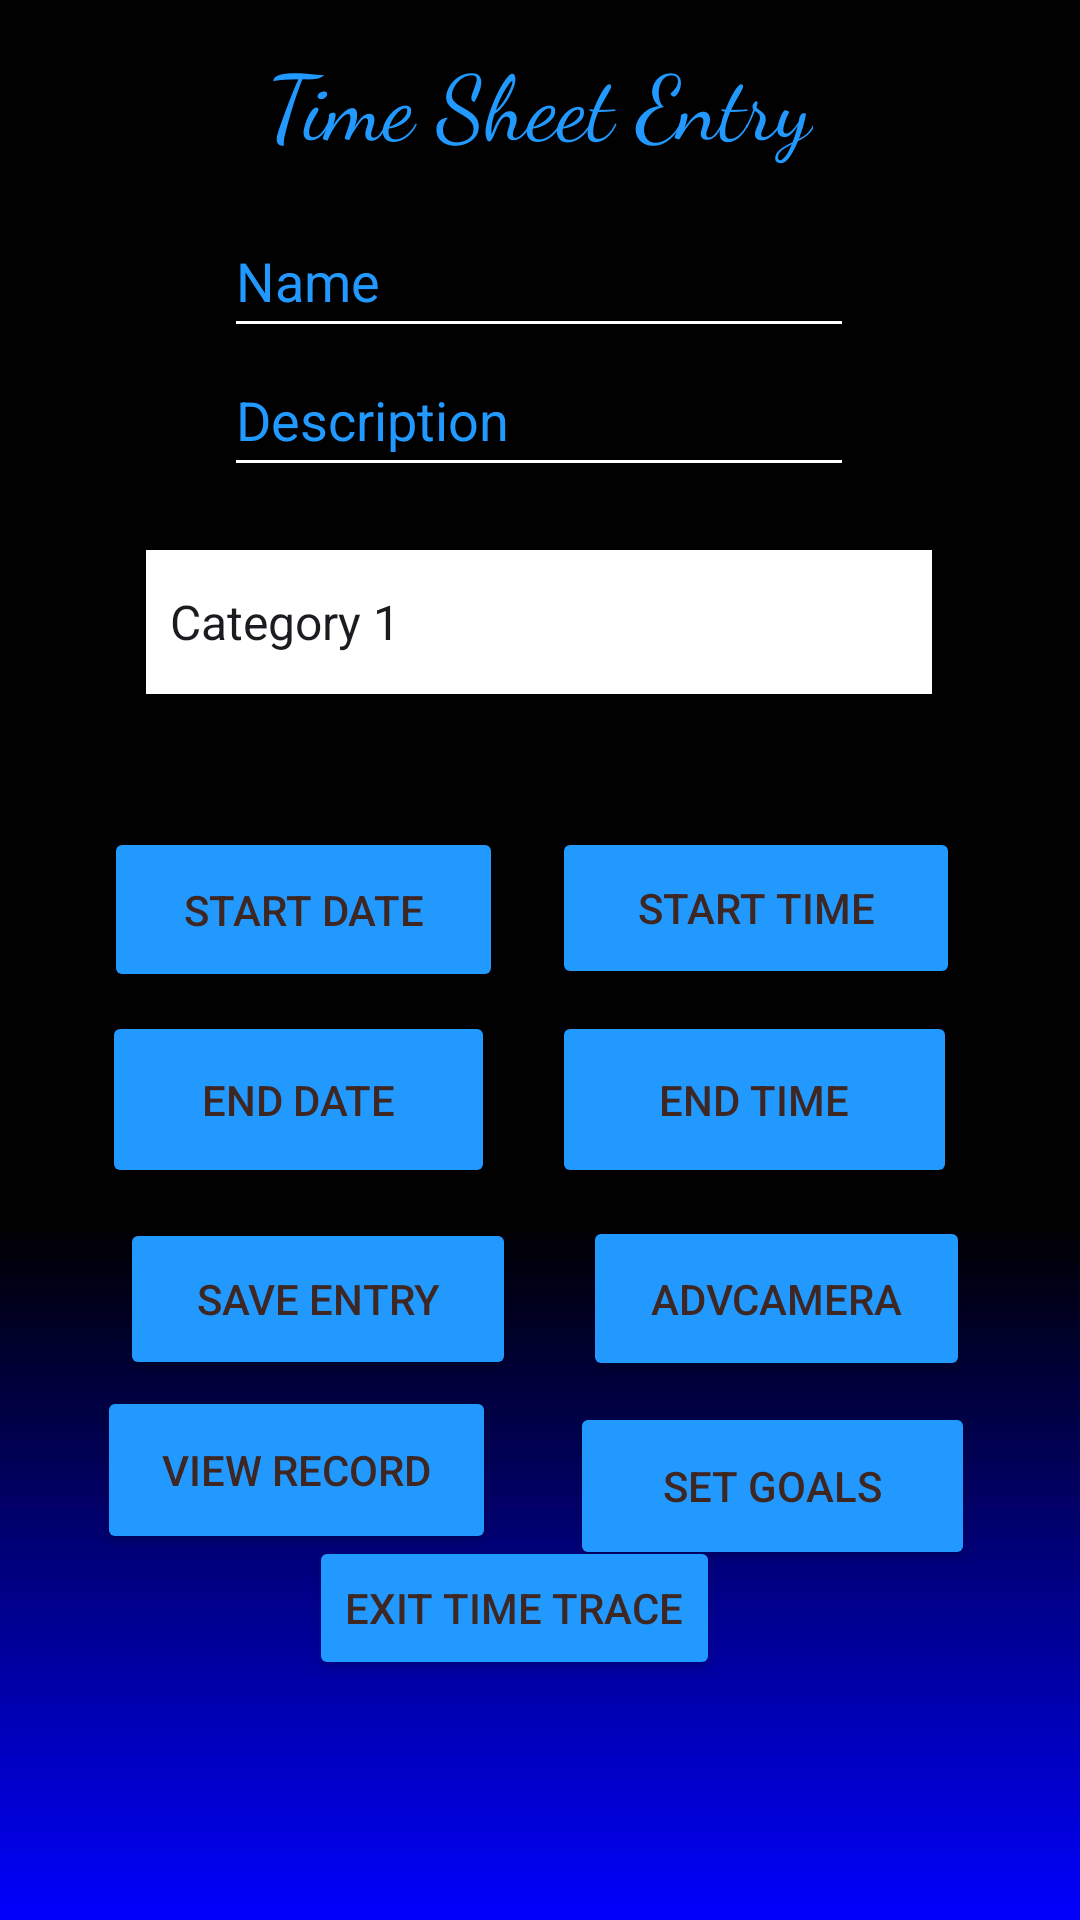

Write the Android layout XML for this screen, with the resource values it uses.
<!-- AndroidManifest.xml: application theme Theme.Poe1 -->
<!-- res/layout/activity_home.xml -->
<?xml version="1.0" encoding="utf-8"?>
<androidx.constraintlayout.widget.ConstraintLayout xmlns:android="http://schemas.android.com/apk/res/android"
    xmlns:app="http://schemas.android.com/apk/res-auto"
    xmlns:tools="http://schemas.android.com/tools"
    android:layout_width="match_parent"
    android:layout_height="match_parent"
    android:background="@drawable/back"
    tools:context=".Home">

    <EditText
        android:id="@+id/edDesc"
        android:layout_width="wrap_content"
        android:layout_height="wrap_content"
        android:backgroundTint="@color/white"
        android:textColor="@color/white"
        android:ems="10"
        android:hint="@string/description"
        android:importantForAutofill="no"
        android:inputType="text"
        android:minHeight="48dp"
        android:textColorHint="#29F"
        app:layout_constraintBottom_toBottomOf="parent"
        app:layout_constraintEnd_toEndOf="parent"
        app:layout_constraintHorizontal_bias="0.497"
        app:layout_constraintStart_toStartOf="parent"
        app:layout_constraintTop_toTopOf="parent"
        app:layout_constraintVertical_bias="0.193" />

    <TextView
        android:id="@+id/textView"
        android:layout_width="wrap_content"
        android:layout_height="wrap_content"
        android:text="@string/time_sheet_entry"
        android:fontFamily="cursive"
        android:textColor="#29F"
        android:textSize="30sp"
        app:layout_constraintBottom_toBottomOf="parent"
        app:layout_constraintEnd_toEndOf="parent"
        app:layout_constraintStart_toStartOf="parent"
        app:layout_constraintTop_toTopOf="parent"
        app:layout_constraintVertical_bias="0.022" />

    <EditText
        android:id="@+id/edName"
        android:layout_width="wrap_content"
        android:layout_height="wrap_content"
        android:layout_marginTop="68dp"
        android:ems="10"
        android:hint="@string/name"
        android:backgroundTint="@color/white"
        android:importantForAutofill="no"
        android:inputType="text"
        android:minHeight="48dp"
        android:textColorHint="#29F"
        android:textColor="@color/white"
        app:layout_constraintBottom_toTopOf="@+id/edDesc"
        app:layout_constraintEnd_toEndOf="parent"
        app:layout_constraintHorizontal_bias="0.497"
        app:layout_constraintStart_toStartOf="parent"
        app:layout_constraintTop_toTopOf="parent"
        app:layout_constraintVertical_bias="0.0" />

    <Spinner
        android:id="@+id/spinner"
        android:layout_width="262dp"
        android:layout_height="48dp"
        android:entries="@array/spinner_items"
        android:background="@android:color/white"
        app:layout_constraintBottom_toBottomOf="parent"
        app:layout_constraintEnd_toEndOf="parent"
        app:layout_constraintHorizontal_bias="0.496"
        app:layout_constraintStart_toStartOf="parent"
        app:layout_constraintTop_toBottomOf="@+id/edDesc"
        app:layout_constraintVertical_bias="0.049" />


    <Button
        android:id="@+id/btnStartDate"
        android:layout_width="133dp"
        android:layout_height="55dp"
        android:backgroundTint="#29F"
        android:text="@string/start_date"
        android:textColor="#3E2723"
        app:layout_constraintBottom_toBottomOf="parent"
        app:layout_constraintEnd_toEndOf="parent"
        app:layout_constraintHorizontal_bias="0.152"
        app:layout_constraintStart_toStartOf="parent"
        app:layout_constraintTop_toBottomOf="@+id/spinner"
        app:layout_constraintVertical_bias="0.125" />

    <Button
        android:id="@+id/btnStartTime"
        android:layout_width="136dp"
        android:layout_height="54dp"
        android:layout_marginEnd="12dp"
        android:backgroundTint="#29F"
        android:text="@string/start_time"
        android:textColor="#3E2723"
        app:layout_constraintBottom_toBottomOf="parent"
        app:layout_constraintEnd_toEndOf="parent"
        app:layout_constraintHorizontal_bias="0.37"
        app:layout_constraintStart_toEndOf="@+id/btnStartDate"
        app:layout_constraintTop_toBottomOf="@+id/spinner"
        app:layout_constraintVertical_bias="0.125" />


    <Button
        android:id="@+id/btnEndDate"
        android:layout_width="131dp"
        android:layout_height="59dp"
        android:layout_marginBottom="184dp"
        android:backgroundTint="#29F"
        android:text="@string/end_date"
        android:textColor="#3E2723"
        app:layout_constraintBottom_toBottomOf="parent"
        app:layout_constraintEnd_toEndOf="parent"
        app:layout_constraintHorizontal_bias="0.149"
        app:layout_constraintStart_toStartOf="parent"
        app:layout_constraintTop_toBottomOf="@+id/btnStartDate"
        app:layout_constraintVertical_bias="0.096" />

    <Button
        android:id="@+id/btnEndTime"
        android:layout_width="135dp"
        android:layout_height="59dp"
        android:layout_marginEnd="12dp"
        android:layout_marginBottom="184dp"
        android:backgroundTint="#29F"
        android:text="@string/end_time"
        android:textColor="#3E2723"
        app:layout_constraintBottom_toBottomOf="parent"
        app:layout_constraintEnd_toEndOf="parent"
        app:layout_constraintHorizontal_bias="0.395"
        app:layout_constraintStart_toEndOf="@+id/btnEndDate"
        app:layout_constraintTop_toBottomOf="@+id/btnStartTime"
        app:layout_constraintVertical_bias="0.109" />

    <Button
        android:id="@+id/btnSaveEntry"
        android:layout_width="132dp"
        android:layout_height="54dp"
        android:layout_marginStart="40dp"
        android:backgroundTint="#29F"
        android:text="@string/save_entry"
        android:textColor="#3E2723"
        app:layout_constraintBottom_toBottomOf="parent"
        app:layout_constraintStart_toStartOf="parent"
        app:layout_constraintTop_toBottomOf="@+id/btnEndDate"
        app:layout_constraintVertical_bias="0.053" />

    <Button
        android:id="@+id/btnAdvCamera"
        android:layout_width="129dp"
        android:layout_height="55dp"
        android:backgroundTint="#29F"
        android:text="@string/advcamera"
        android:textColor="#3E2723"
        app:layout_constraintBottom_toBottomOf="parent"
        app:layout_constraintEnd_toEndOf="parent"
        app:layout_constraintHorizontal_bias="0.381"
        app:layout_constraintStart_toEndOf="@+id/btnSaveEntry"
        app:layout_constraintTop_toBottomOf="@+id/btnEndTime"
        app:layout_constraintVertical_bias="0.049" />

    <Button
        android:id="@+id/btnRead"
        android:layout_width="133dp"
        android:layout_height="56dp"
        android:layout_marginBottom="112dp"
        android:backgroundTint="#29F"
        android:inputType="textMultiLine"
        android:text="@string/view_record"
        android:textColor="#3E2723"
        app:layout_constraintBottom_toBottomOf="parent"
        app:layout_constraintEnd_toEndOf="parent"
        app:layout_constraintHorizontal_bias="0.143"
        app:layout_constraintStart_toStartOf="parent"
        app:layout_constraintTop_toBottomOf="@+id/btnSaveEntry"
        app:layout_constraintVertical_bias="0.153"
        tools:ignore="TextViewEdits" />

    <Button
        android:id="@+id/btnGoal"
        android:layout_width="135dp"
        android:layout_height="56dp"
        android:backgroundTint="#29F"
        android:text="@string/set_goals"
        android:textColor="#3E2723"
        app:layout_constraintBottom_toBottomOf="parent"
        app:layout_constraintEnd_toEndOf="parent"
        app:layout_constraintHorizontal_bias="0.414"
        app:layout_constraintStart_toEndOf="@+id/btnRead"
        app:layout_constraintTop_toBottomOf="@+id/btnAdvCamera"
        app:layout_constraintVertical_bias="0.057" />

    <Button
        android:id="@+id/btnExit"
        android:layout_width="wrap_content"
        android:layout_height="wrap_content"
        android:layout_marginBottom="80dp"
        android:backgroundTint="#29F"
        android:text="Exit Time Trace"
        android:textColor="#3E2723"
        app:layout_constraintBottom_toBottomOf="parent"
        app:layout_constraintEnd_toEndOf="parent"
        app:layout_constraintHorizontal_bias="0.462"
        app:layout_constraintStart_toStartOf="parent" />


</androidx.constraintlayout.widget.ConstraintLayout>
<!-- resources referenced by this layout -->
<resources>
  <string-array name="spinner_items">
          <item>Category 1</item>
          <item>Category 2</item>
          <item>Category 3</item>
          <item>Category 4</item>
      </string-array>
  <!-- drawable back: jpg bitmap (drawable, 12806 bytes) -->
  <string name="advcamera">AdvCamera</string>
  <string name="description">Description</string>
  <string name="end_date">End Date</string>
  <string name="end_time">End Time</string>
  <string name="name">Name</string>
  <string name="save_entry">Save Entry</string>
  <string name="set_goals">Set Goals</string>
  <string name="start_date">Start Date</string>
  <string name="start_time">Start Time</string>
  <string name="time_sheet_entry">Time Sheet Entry</string>
  <string name="view_record">View Record</string>
  <style name="Theme.Poe1" parent="Base.Theme.Poe1" />
  <style name="Base.Theme.Poe1" parent="Theme.Material3.DayNight.NoActionBar">
          
          
      </style>
  <!-- not gathered from this repository: default colours our renderer supplied (Android Studio template values) -->
  <color name="white">#FFFFFFFF</color>
</resources>
